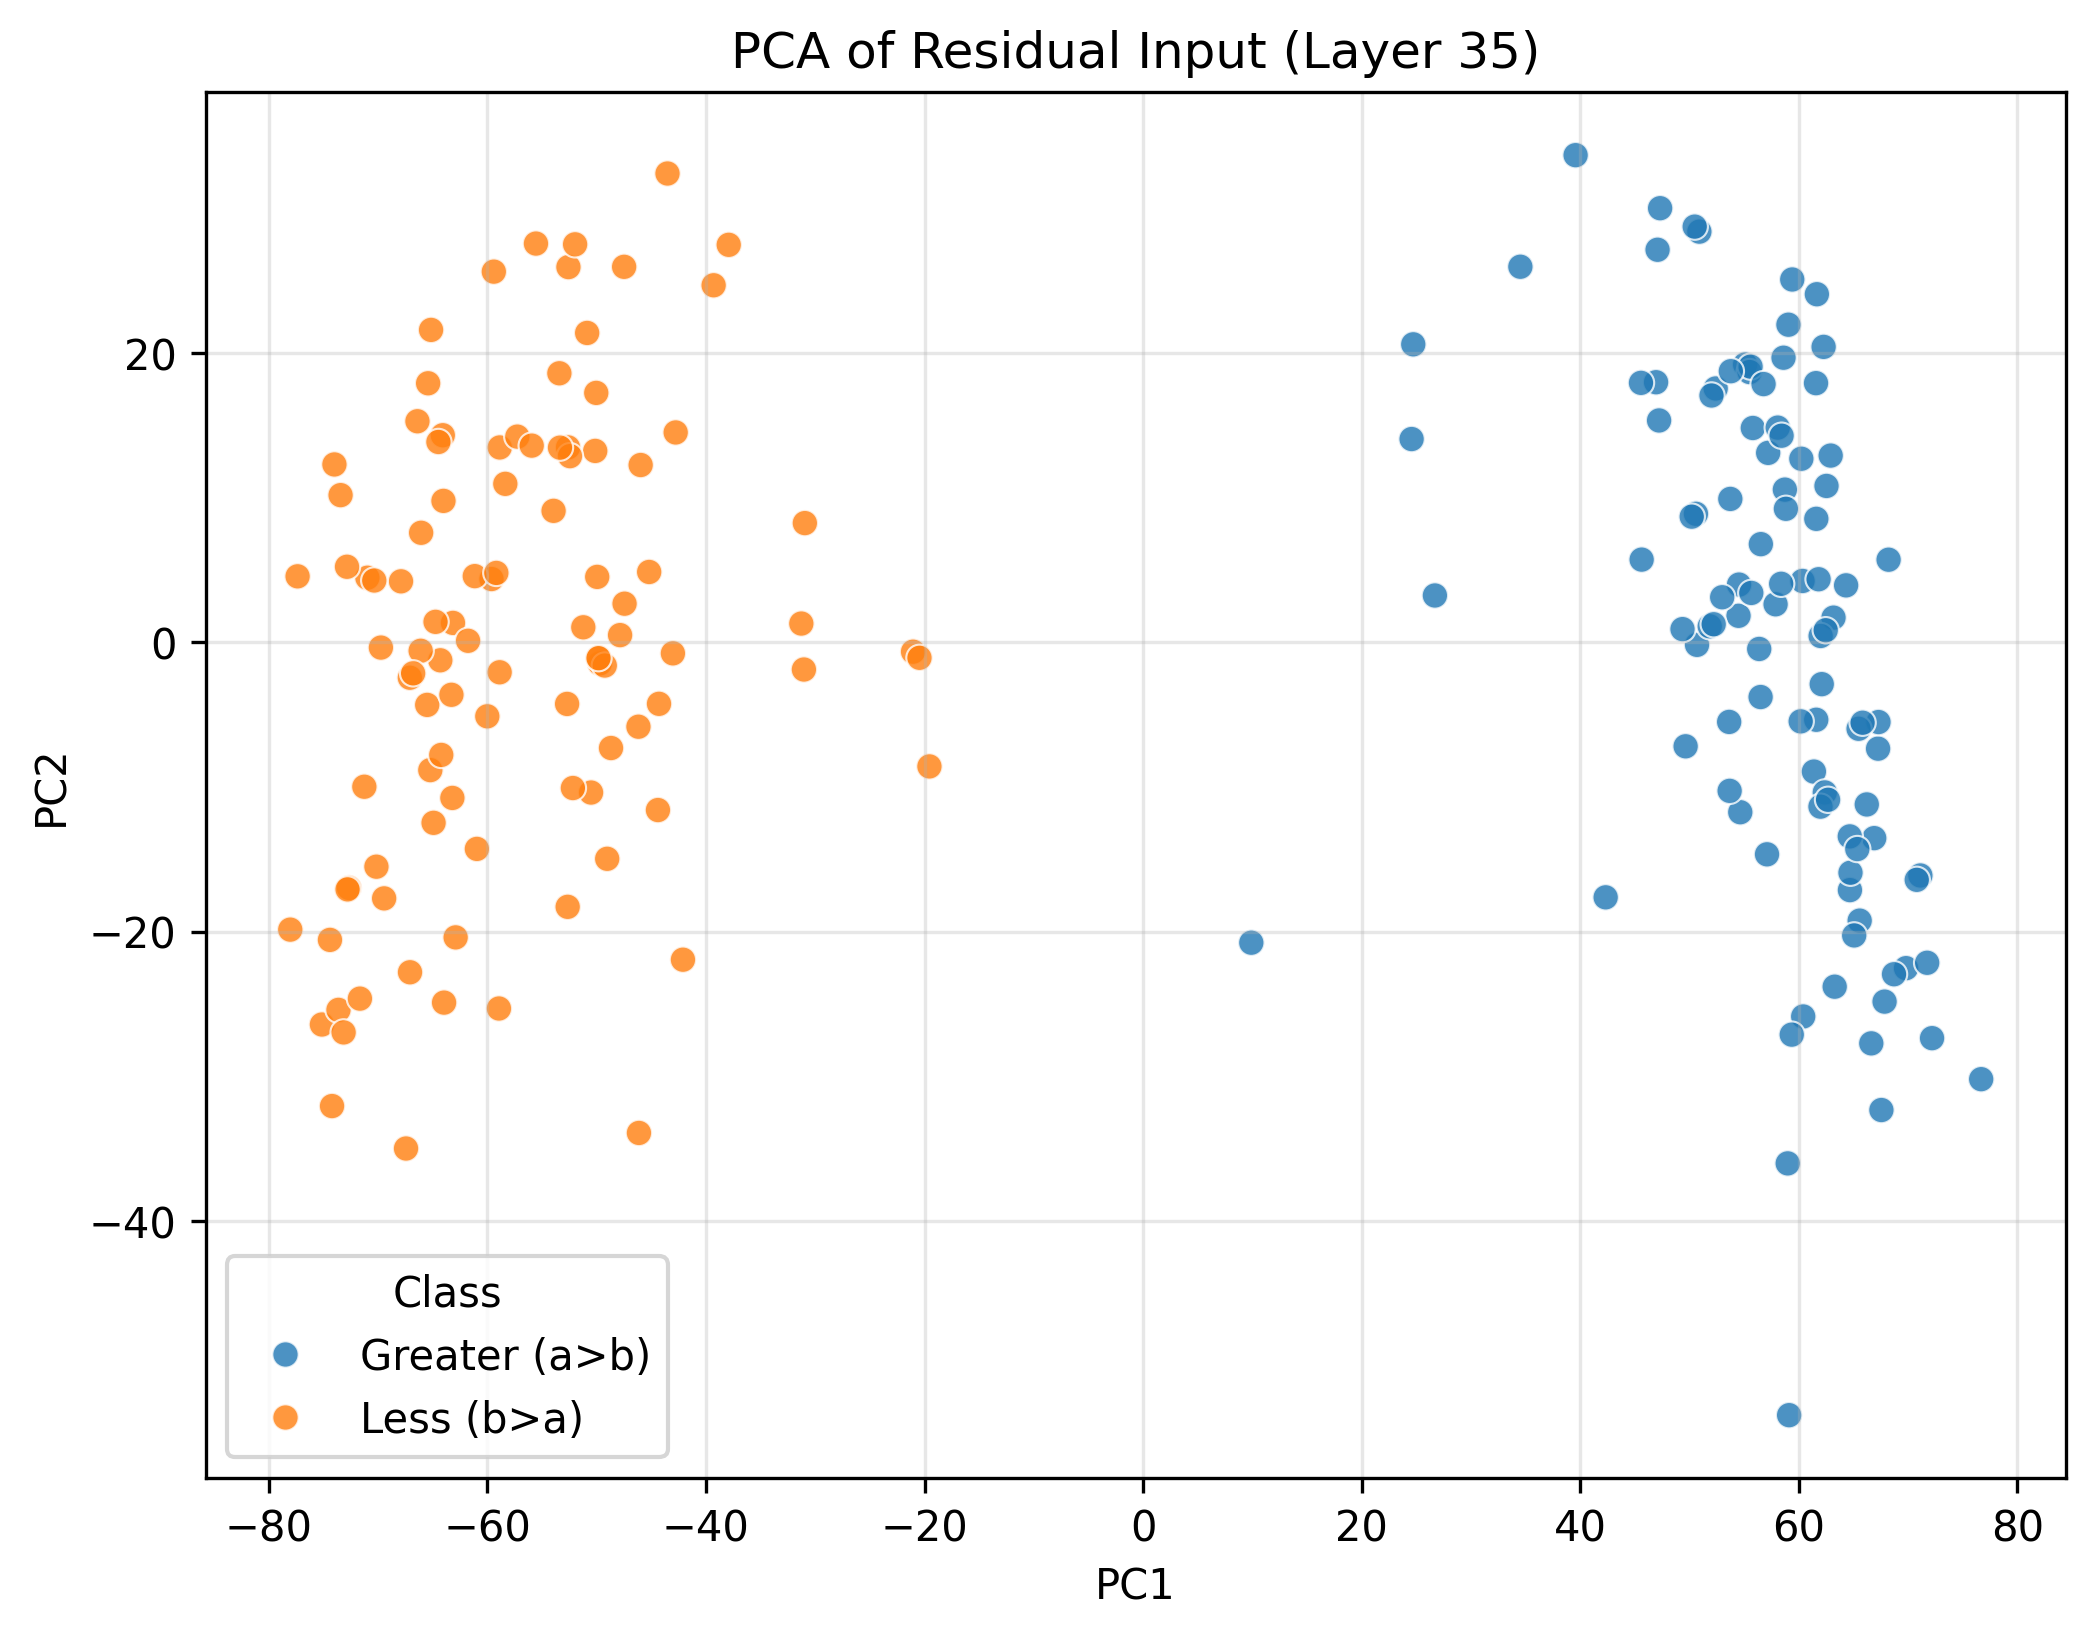

Source data for this figure (header and first rows):
PC1, PC2, Class
69.81, -22.53, Greater (a>b)
61.6, 8.523, Greater (a>b)
61.57, 17.9, Greater (a>b)
64.68, -17.13, Greater (a>b)
66.63, -27.72, Greater (a>b)
67.25, -7.36, Greater (a>b)
57.19, 13.08, Greater (a>b)
39.57, 33.65, Greater (a>b)
50.68, -0.1854, Greater (a>b)
63.17, 1.695, Greater (a>b)
55.79, 14.8, Greater (a>b)
54.64, -11.75, Greater (a>b)
67.29, -5.52, Greater (a>b)
60.34, 4.23, Greater (a>b)
65.47, -5.984, Greater (a>b)
65.57, -19.24, Greater (a>b)
61.38, -8.943, Greater (a>b)
49.64, -7.196, Greater (a>b)
58.6, 19.66, Greater (a>b)
66.22, -11.21, Greater (a>b)
54.53, 3.979, Greater (a>b)
47.07, 27.12, Greater (a>b)
50.59, 8.871, Greater (a>b)
58.72, 10.54, Greater (a>b)
55.09, 19.19, Greater (a>b)
57.87, 2.618, Greater (a>b)
62.38, -10.38, Greater (a>b)
67.56, -32.33, Greater (a>b)
45.62, 5.705, Greater (a>b)
50.9, 28.37, Greater (a>b)
58.82, 9.217, Greater (a>b)
61.98, -11.37, Greater (a>b)
63.28, -23.81, Greater (a>b)
50.2, 8.673, Greater (a>b)
66.9, -13.54, Greater (a>b)
55.49, 18.67, Greater (a>b)
53.62, -5.512, Greater (a>b)
67.85, -24.84, Greater (a>b)
60.4, -25.87, Greater (a>b)
76.68, -30.2, Greater (a>b)
55.58, 19.04, Greater (a>b)
51.85, 1.096, Greater (a>b)
52.39, 17.53, Greater (a>b)
62.67, -10.89, Greater (a>b)
68.21, 5.698, Greater (a>b)
54.48, 1.821, Greater (a>b)
62.1, -2.901, Greater (a>b)
61.59, -5.363, Greater (a>b)
56.5, -3.791, Greater (a>b)
53.78, 18.73, Greater (a>b)
55.65, 3.403, Greater (a>b)
42.32, -17.63, Greater (a>b)
61.81, 4.349, Greater (a>b)
58.07, 14.83, Greater (a>b)
64.33, 3.926, Greater (a>b)
72.19, -27.36, Greater (a>b)
59.4, 25.06, Greater (a>b)
62.91, 12.89, Greater (a>b)
64.66, -13.42, Greater (a>b)
58.98, -36.02, Greater (a>b)
... 140 more rows
